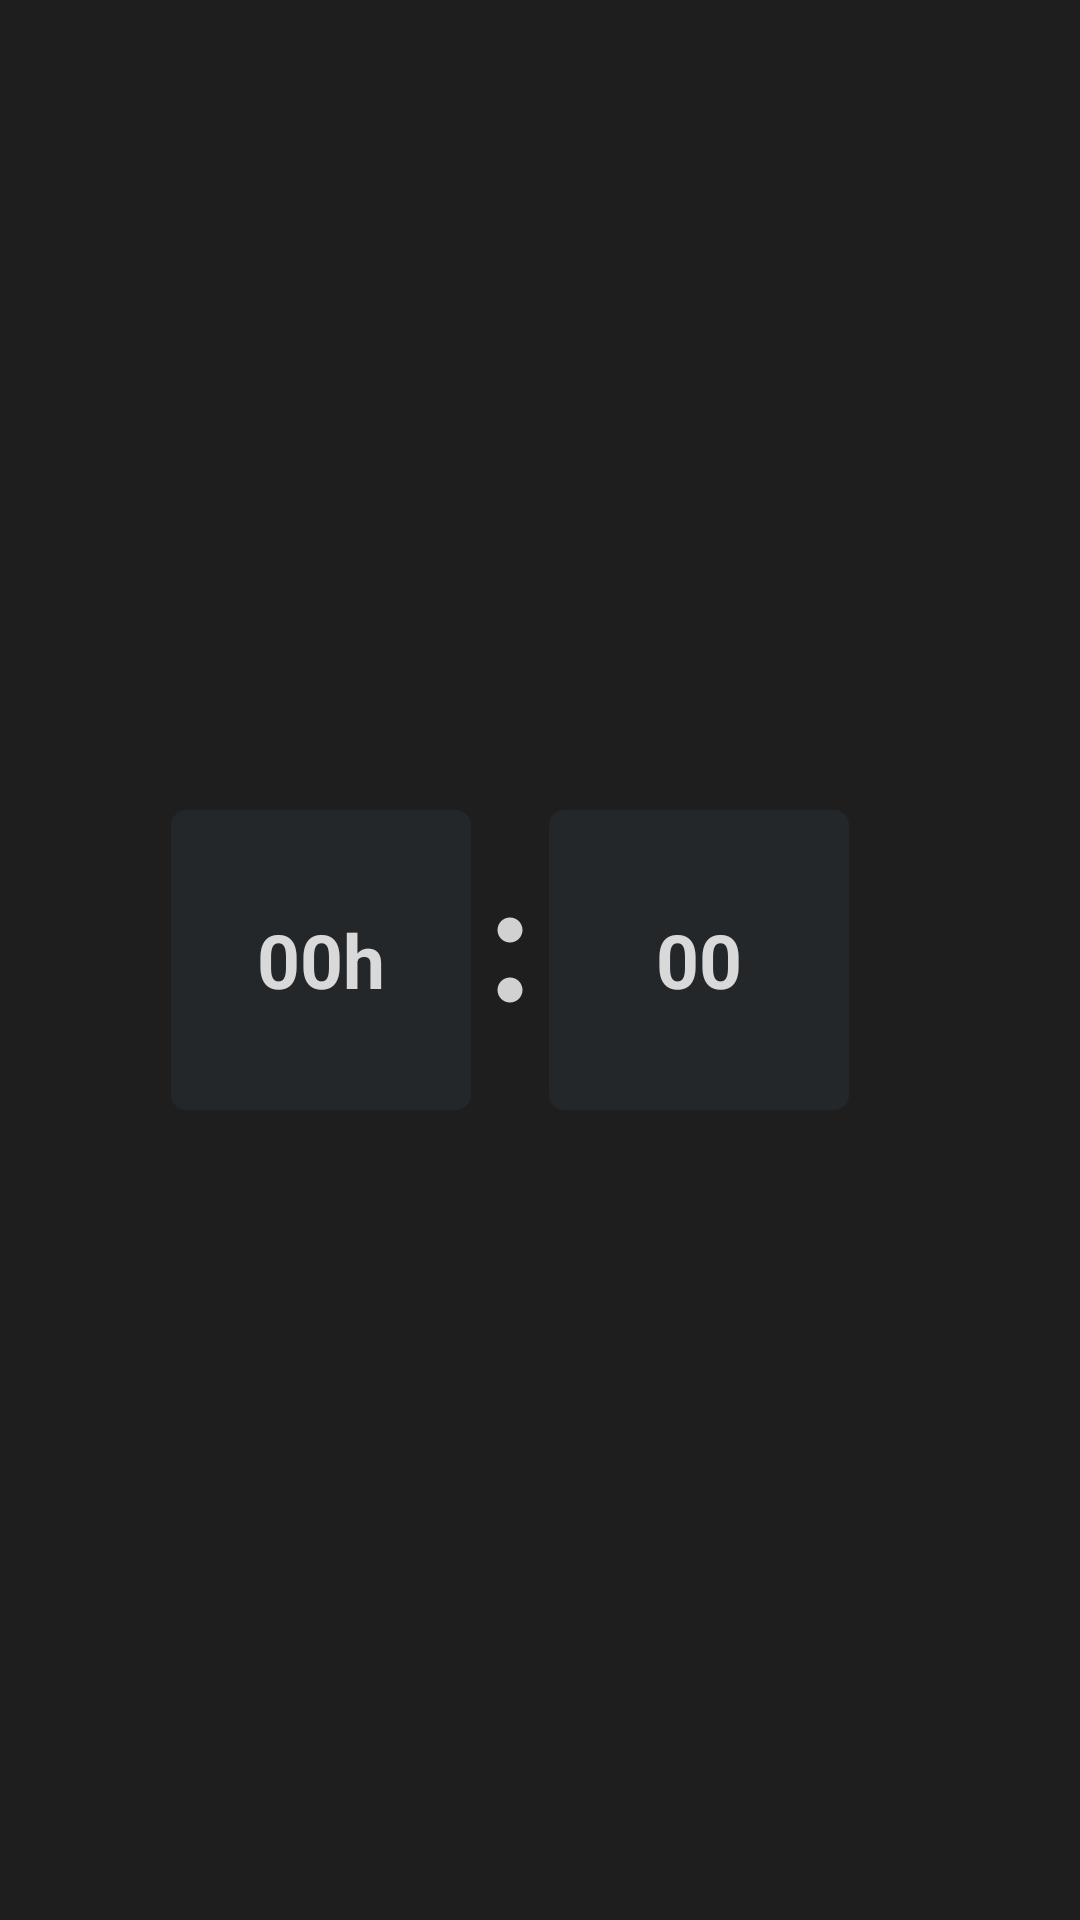

Layout XML and referenced resources for this Android screen:
<!-- AndroidManifest.xml: application theme Theme.App.Starting -->
<!-- res/layout/time_picker.xml -->
<?xml version="1.0" encoding="utf-8"?>
<LinearLayout
    xmlns:app="http://schemas.android.com/apk/res-auto"
    xmlns:android="http://schemas.android.com/apk/res/android"
    android:layout_width="match_parent"
    android:layout_height="wrap_content"
    android:gravity="center"
    android:padding="20dp"
    android:background="@color/gray_700"
    >


    <include
        android:id="@+id/hour_layout"
        android:layout_width="wrap_content"
        android:layout_height="wrap_content"
        android:layout_marginEnd="8dp"
        layout="@layout/hour_layout"

        />

    <LinearLayout
        android:layout_height="wrap_content"
        android:layout_width="wrap_content"
        android:orientation="vertical"
        android:layout_gravity="center">

        <ImageView
            android:layout_width="10dp"
            android:layout_height="10dp"
            android:src="@drawable/baseline_lens_24"
            android:contentDescription="@null"/>

        <ImageView
            android:layout_width="10dp"
            android:layout_height="10dp"
            android:layout_marginTop="10dp"
            android:src="@drawable/baseline_lens_24"
            android:contentDescription="@null"
            />

    </LinearLayout>

    <include
        android:id="@+id/minutes_layout"
        android:layout_width="wrap_content"
        android:layout_height="wrap_content"
        android:layout_marginEnd="20dp"
        android:layout_marginStart="8dp"
        layout="@layout/minute_layout" />

    <include
        android:visibility="gone"
        android:id="@+id/pmam_layout"
        layout="@layout/pmam_layout" />

</LinearLayout>
<!-- res/layout/hour_layout.xml (included above) -->
<?xml version="1.0" encoding="utf-8"?>
<FrameLayout xmlns:android="http://schemas.android.com/apk/res/android"
    xmlns:app="http://schemas.android.com/apk/res-auto"
    android:layout_width="wrap_content"
    android:layout_height="wrap_content">

    <LinearLayout
        android:layout_width="100dp"
        android:layout_height="100dp"
        android:orientation="vertical"
        android:gravity="center"
        android:background="@drawable/time_picker_background"
        >
        <ImageView
            android:id="@+id/hour_btn_up"
            android:layout_width="20dp"
            android:layout_height="20dp"
            android:src="@drawable/baseline_arrow_drop_up_24"
            app:tint="@color/gray_100"
            android:contentDescription="@null"
            />

        <TextView
            android:id="@+id/hour_txt_hour"
            android:gravity="center"
            android:layout_width="50dp"
            android:layout_height="50dp"
            android:layout_marginStart="20dp"
            android:layout_marginEnd="20dp"
            android:text="@string/hour_begin"
            android:textSize="25sp"
            android:textStyle="bold"
            android:textColor="@color/gray_100"/>


        <ImageView
            android:id="@+id/hour_btn_down"
            android:layout_width="20dp"
            android:layout_height="20dp"
            android:src="@drawable/arrow_bottom"
            app:tint="@color/gray_100"
            android:contentDescription="@null"
            />


    </LinearLayout>

</FrameLayout>
<!-- res/layout/minute_layout.xml (included above) -->
<?xml version="1.0" encoding="utf-8"?>
<FrameLayout xmlns:android="http://schemas.android.com/apk/res/android"
    xmlns:app="http://schemas.android.com/apk/res-auto"
    android:layout_width="wrap_content"
    android:layout_height="wrap_content">

    <LinearLayout
        android:layout_width="100dp"
        android:layout_height="100dp"
        android:orientation="vertical"
        android:gravity="center"
        android:background="@drawable/time_picker_background"
        >
        <ImageView
            android:id="@+id/min_btn_up"
            android:layout_width="20dp"
            android:layout_height="20dp"
            android:src="@drawable/baseline_arrow_drop_up_24"
            app:tint="@color/gray_100"
            android:contentDescription="@null"
            />

        <TextView
            android:id="@+id/min_txt_min"
            android:gravity="center"
            android:layout_width="50dp"
            android:layout_height="50dp"
            android:layout_marginStart="20dp"
            android:layout_marginEnd="20dp"
            android:text="@string/min_begin"
            android:textSize="25sp"
            android:textStyle="bold"
            android:textColor="@color/gray_100"/>


        <ImageView
            android:id="@+id/min_btn_down"
            android:layout_width="20dp"
            android:layout_height="20dp"
            android:src="@drawable/arrow_bottom"
            app:tint="@color/gray_100"
            android:contentDescription="@null"
            />


    </LinearLayout>

</FrameLayout>
<!-- res/layout/pmam_layout.xml (included above) -->
<?xml version="1.0" encoding="utf-8"?>
<FrameLayout xmlns:android="http://schemas.android.com/apk/res/android"
    xmlns:app="http://schemas.android.com/apk/res-auto"
    android:layout_width="wrap_content"
    android:layout_height="wrap_content">

    <LinearLayout
        android:layout_width="70dp"
        android:layout_height="100dp"
        android:orientation="vertical"
        android:gravity="center"
        android:background="@drawable/time_picker_background"
        >


        <TextView
            android:id="@+id/button_pm"
            android:layout_width="wrap_content"
            android:layout_height="wrap_content"
            android:layout_marginStart="10dp"
            android:layout_marginEnd="10dp"
            android:layout_marginTop="5dp"
            android:text="@string/pm"
            android:layout_marginBottom="10dp"
            android:textSize="20sp"
            android:textStyle="bold"
            android:textColor="@color/gray_100"/>

        <TextView
            android:id="@+id/button_am"
            android:layout_width="wrap_content"
            android:layout_height="wrap_content"
            android:layout_marginStart="10dp"
            android:layout_marginEnd="10dp"
            android:layout_marginTop="10dp"
            android:text="@string/am"
            android:layout_marginBottom="10dp"
            android:textSize="20sp"
            android:textStyle="bold"
            android:textColor="@color/gray_100"/>



    </LinearLayout>

</FrameLayout>
<!-- resources referenced by this layout -->
<resources>
  <color name="gray_100">#D9D9D9</color>
  <color name="gray_700">#1E1E1E</color>
  <!-- drawable baseline_lens_24 (drawable) -->
  <vector android:height="24dp" android:tint="#D1D1D1"
      android:viewportHeight="24" android:viewportWidth="24"
      android:width="24dp" xmlns:android="http://schemas.android.com/apk/res/android">
      <path android:fillColor="@android:color/white" android:pathData="M12,2C6.48,2 2,6.48 2,12s4.48,10 10,10 10,-4.48 10,-10S17.52,2 12,2z"/>
  </vector>
  <!-- drawable time_picker_background (drawable) -->
  <?xml version="1.0" encoding="utf-8"?>
  <shape xmlns:android="http://schemas.android.com/apk/res/android">
      <solid android:color="@color/gray_500"/>
  
      <corners android:radius="5dp" />
  </shape>
  <string name="am">am</string>
  <string name="hour_begin">00h</string>
  <string name="min_begin">00</string>
  <string name="pm">pm</string>
  <style name="Theme.App.Starting" parent="Theme.SplashScreen">
          <item name="windowSplashScreenBackground">@color/gray_700</item>
          <item name="windowSplashScreenAnimatedIcon">@drawable/vofaz_logo</item>
          <item name="windowSplashScreenAnimationDuration">200</item>
          <item name="postSplashScreenTheme">@style/Theme.VoFaz</item>
      </style>
  <color name="gray_500">#24272A</color>
  <!-- drawable vofaz_logo: png bitmap (drawable, 47243 bytes) -->
  <style name="Theme.VoFaz" parent="Theme.MaterialComponents.Light.NoActionBar">
  
          
          <item name="colorPrimary">@color/gray_500</item>
          <item name="colorPrimaryVariant">@color/gray_700</item>
          <item name="colorOnPrimary">@color/white</item>
          
          <item name="colorSecondary">@color/orange_200</item>
          <item name="colorSecondaryVariant">@color/gray_200</item>
          <item name="colorOnSecondary">@color/gray_700</item>
          
          <item name="android:statusBarColor">?attr/colorPrimaryVariant</item>
          
          <item name="elevation">0dp</item>
      </style>
  <color name="white">#FFFFFF</color>
  <color name="orange_200">#EF7800</color>
  <color name="gray_200">#7B7B7B</color>
</resources>
